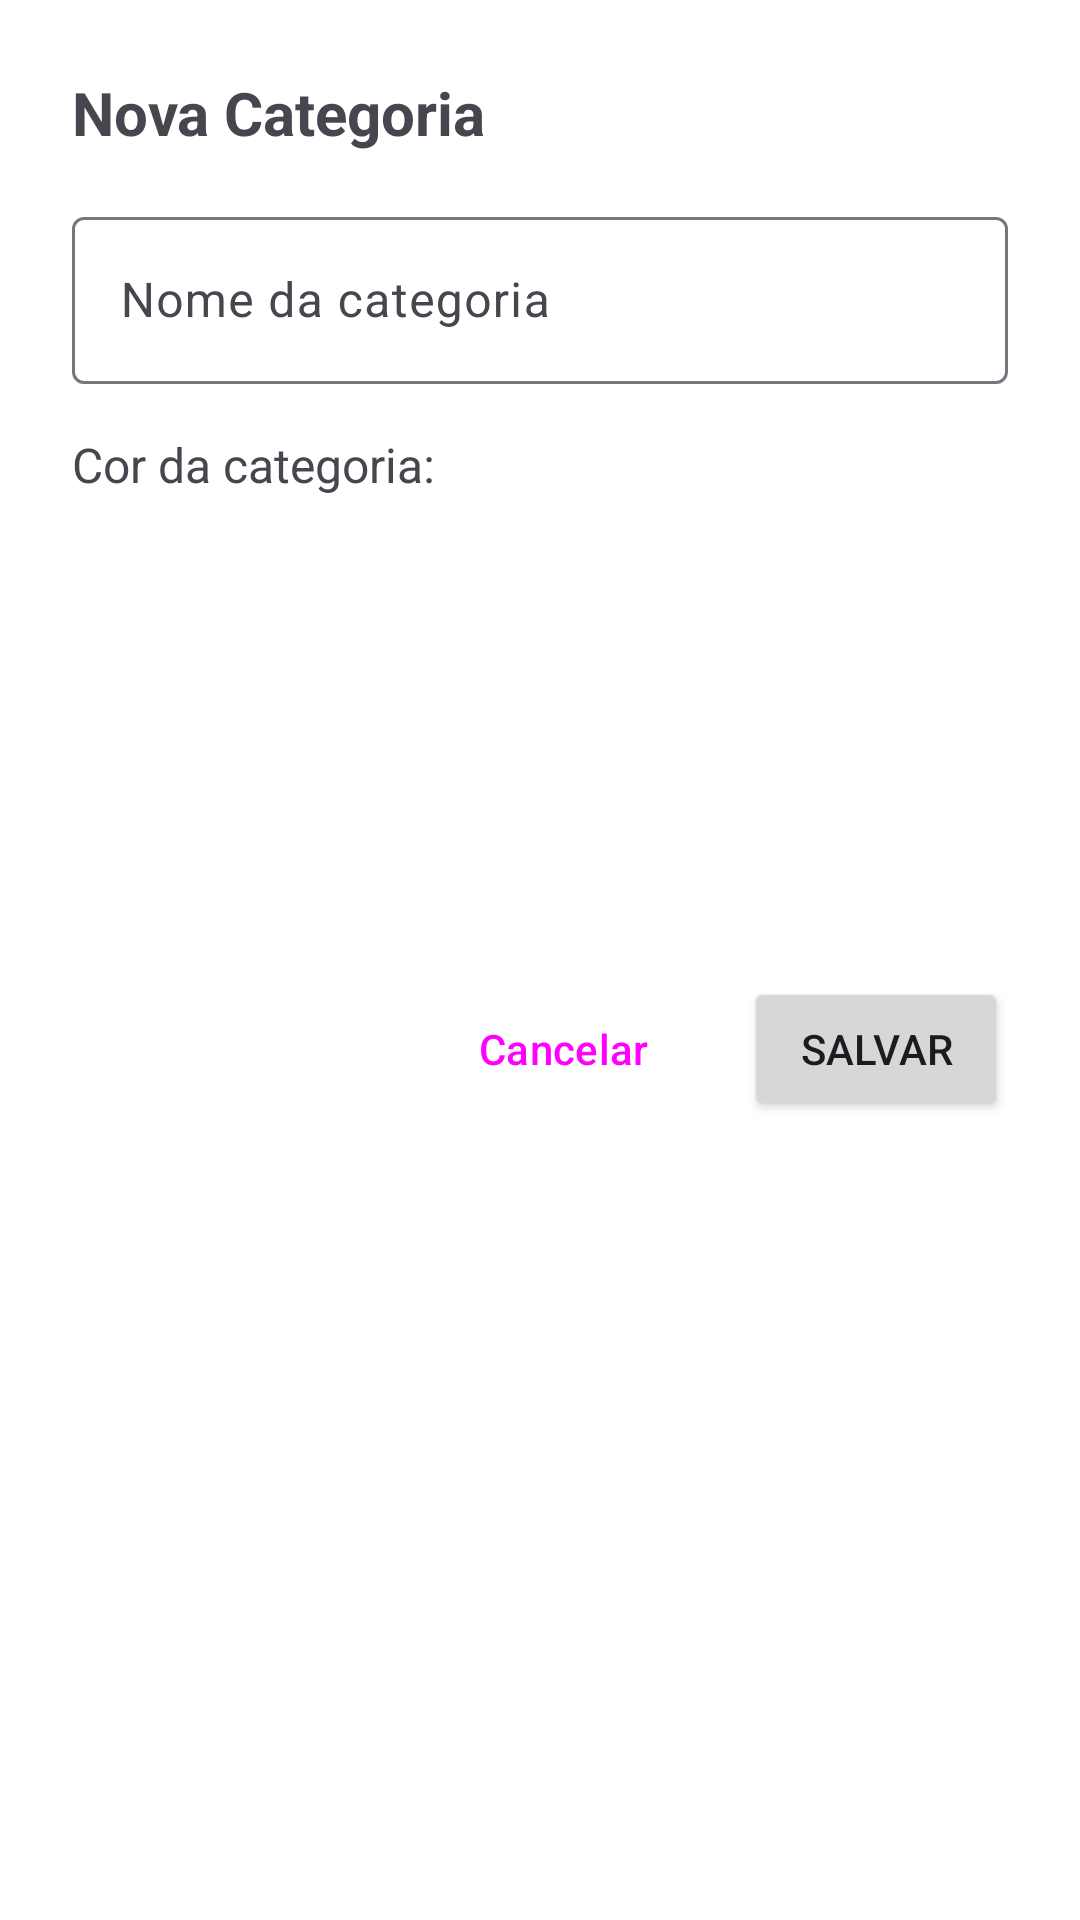

This screen was rendered from an Android layout file. Write that file and the resources it references.
<!-- AndroidManifest.xml: application theme Theme.ShoppingList -->
<!-- res/layout/dialog_category.xml -->
<?xml version="1.0" encoding="utf-8"?>
<LinearLayout xmlns:android="http://schemas.android.com/apk/res/android"
    android:layout_width="match_parent"
    android:layout_height="wrap_content"
    android:orientation="vertical"
    android:padding="24dp">

    <TextView
        android:id="@+id/textDialogTitle"
        android:layout_width="wrap_content"
        android:layout_height="wrap_content"
        android:layout_marginBottom="16dp"
        android:text="Nova Categoria"
        android:textSize="20sp"
        android:textStyle="bold" />

    <com.google.android.material.textfield.TextInputLayout
        android:layout_width="match_parent"
        android:layout_height="wrap_content"
        android:layout_marginBottom="16dp"
        android:hint="Nome da categoria">

        <com.google.android.material.textfield.TextInputEditText
            android:id="@+id/editTextCategoryName"
            android:layout_width="match_parent"
            android:layout_height="wrap_content" />

    </com.google.android.material.textfield.TextInputLayout>

    <TextView
        android:layout_width="wrap_content"
        android:layout_height="wrap_content"
        android:layout_marginBottom="8dp"
        android:text="Cor da categoria:"
        android:textSize="16sp" />

    
    <LinearLayout
        android:layout_width="match_parent"
        android:layout_height="wrap_content"
        android:layout_marginBottom="8dp"
        android:gravity="center"
        android:orientation="horizontal">

        <View
            android:id="@+id/color1"
            android:layout_width="32dp"
            android:layout_height="32dp"
            android:layout_margin="4dp"
            android:background="@drawable/circle_background"
            android:backgroundTint="#D32F2F"
            android:clickable="true"
            android:focusable="true" />

        <View
            android:id="@+id/color2"
            android:layout_width="32dp"
            android:layout_height="32dp"
            android:layout_margin="4dp"
            android:background="@drawable/circle_background"
            android:backgroundTint="#E91E63"
            android:clickable="true"
            android:focusable="true" />

        <View
            android:id="@+id/color3"
            android:layout_width="32dp"
            android:layout_height="32dp"
            android:layout_margin="4dp"
            android:background="@drawable/circle_background"
            android:backgroundTint="#9C27B0"
            android:clickable="true"
            android:focusable="true" />

        <View
            android:id="@+id/color4"
            android:layout_width="32dp"
            android:layout_height="32dp"
            android:layout_margin="4dp"
            android:background="@drawable/circle_background"
            android:backgroundTint="#673AB7"
            android:clickable="true"
            android:focusable="true" />

        <View
            android:id="@+id/color5"
            android:layout_width="32dp"
            android:layout_height="32dp"
            android:layout_margin="4dp"
            android:background="@drawable/circle_background"
            android:backgroundTint="#3F51B5"
            android:clickable="true"
            android:focusable="true" />

        <View
            android:id="@+id/color6"
            android:layout_width="32dp"
            android:layout_height="32dp"
            android:layout_margin="4dp"
            android:background="@drawable/circle_background"
            android:backgroundTint="#2196F3"
            android:clickable="true"
            android:focusable="true" />

    </LinearLayout>

    
    <LinearLayout
        android:layout_width="match_parent"
        android:layout_height="wrap_content"
        android:layout_marginBottom="8dp"
        android:gravity="center"
        android:orientation="horizontal">

        <View
            android:id="@+id/color7"
            android:layout_width="32dp"
            android:layout_height="32dp"
            android:layout_margin="4dp"
            android:background="@drawable/circle_background"
            android:backgroundTint="#03A9F4"
            android:clickable="true"
            android:focusable="true" />

        <View
            android:id="@+id/color8"
            android:layout_width="32dp"
            android:layout_height="32dp"
            android:layout_margin="4dp"
            android:background="@drawable/circle_background"
            android:backgroundTint="#00BCD4"
            android:clickable="true"
            android:focusable="true" />

        <View
            android:id="@+id/color9"
            android:layout_width="32dp"
            android:layout_height="32dp"
            android:layout_margin="4dp"
            android:background="@drawable/circle_background"
            android:backgroundTint="#009688"
            android:clickable="true"
            android:focusable="true" />

        <View
            android:id="@+id/color10"
            android:layout_width="32dp"
            android:layout_height="32dp"
            android:layout_margin="4dp"
            android:background="@drawable/circle_background"
            android:backgroundTint="#4CAF50"
            android:clickable="true"
            android:focusable="true" />

        <View
            android:id="@+id/color11"
            android:layout_width="32dp"
            android:layout_height="32dp"
            android:layout_margin="4dp"
            android:background="@drawable/circle_background"
            android:backgroundTint="#8BC34A"
            android:clickable="true"
            android:focusable="true" />

        <View
            android:id="@+id/color12"
            android:layout_width="32dp"
            android:layout_height="32dp"
            android:layout_margin="4dp"
            android:background="@drawable/circle_background"
            android:backgroundTint="#CDDC39"
            android:clickable="true"
            android:focusable="true" />

    </LinearLayout>

    
    <LinearLayout
        android:layout_width="match_parent"
        android:layout_height="wrap_content"
        android:layout_marginBottom="16dp"
        android:gravity="center"
        android:orientation="horizontal">

        <View
            android:id="@+id/color13"
            android:layout_width="32dp"
            android:layout_height="32dp"
            android:layout_margin="4dp"
            android:background="@drawable/circle_background"
            android:backgroundTint="#FFEB3B"
            android:clickable="true"
            android:focusable="true" />

        <View
            android:id="@+id/color14"
            android:layout_width="32dp"
            android:layout_height="32dp"
            android:layout_margin="4dp"
            android:background="@drawable/circle_background"
            android:backgroundTint="#FFC107"
            android:clickable="true"
            android:focusable="true" />

        <View
            android:id="@+id/color15"
            android:layout_width="32dp"
            android:layout_height="32dp"
            android:layout_margin="4dp"
            android:background="@drawable/circle_background"
            android:backgroundTint="#FF9800"
            android:clickable="true"
            android:focusable="true" />

        <View
            android:id="@+id/color16"
            android:layout_width="32dp"
            android:layout_height="32dp"
            android:layout_margin="4dp"
            android:background="@drawable/circle_background"
            android:backgroundTint="#FF5722"
            android:clickable="true"
            android:focusable="true" />

        <View
            android:id="@+id/color17"
            android:layout_width="32dp"
            android:layout_height="32dp"
            android:layout_margin="4dp"
            android:background="@drawable/circle_background"
            android:backgroundTint="#795548"
            android:clickable="true"
            android:focusable="true" />

        <View
            android:id="@+id/color18"
            android:layout_width="32dp"
            android:layout_height="32dp"
            android:layout_margin="4dp"
            android:background="@drawable/circle_background"
            android:backgroundTint="#607D8B"
            android:clickable="true"
            android:focusable="true" />

    </LinearLayout>

    <LinearLayout
        android:layout_width="match_parent"
        android:layout_height="wrap_content"
        android:gravity="end"
        android:orientation="horizontal">

        <Button
            android:id="@+id/buttonCancel"
            style="?attr/materialButtonOutlinedStyle"
            android:layout_width="wrap_content"
            android:layout_height="wrap_content"
            android:layout_marginEnd="8dp"
            android:text="Cancelar" />

        <Button
            android:id="@+id/buttonSave"
            android:layout_width="wrap_content"
            android:layout_height="wrap_content"
            android:text="Salvar" />

    </LinearLayout>

</LinearLayout>
<!-- resources referenced by this layout -->
<resources>
  <style name="Theme.ShoppingList" parent="Base.Theme.ShoppingList" />
  <style name="Base.Theme.ShoppingList" parent="Theme.Material3.Light.NoActionBar">
          <item name="colorPrimary">@color/green_primary</item>
          <item name="colorPrimaryVariant">@color/green_primary_dark</item>
          <item name="colorOnPrimary">@color/white</item>
          
          <item name="colorSecondary">@color/green_secondary</item>
          <item name="colorSecondaryVariant">@color/green_secondary_dark</item>
          <item name="colorOnSecondary">@color/white</item>
          
          <item name="android:colorBackground">@color/background_white</item>
          <item name="colorSurface">@color/white</item>
          <item name="colorOnBackground">@color/black</item>
          <item name="colorOnSurface">@color/black</item>
          
          <item name="materialAlertDialogTheme">@style/ThemeOverlay.App.MaterialAlertDialog</item>
          
          <item name="android:statusBarColor">@android:color/transparent</item>
          <item name="android:navigationBarColor">@android:color/transparent</item>
          <item name="android:windowLightStatusBar" tools:targetApi="m">true</item>
          <item name="android:windowLightNavigationBar" tools:targetApi="o_mr1">true</item>
          <item name="android:enforceNavigationBarContrast" tools:targetApi="q">false</item>
          <item name="android:enforceStatusBarContrast" tools:targetApi="q">false</item>
      </style>
  <color name="green_primary">#237d48</color>
  <color name="green_primary_dark">#1a5f37</color>
  <color name="white">#FFFFFFFF</color>
  <color name="green_secondary">#34a853</color>
  <color name="green_secondary_dark">#2e8b46</color>
  <color name="background_white">#FFFFFF</color>
  <color name="black">#FF000000</color>
  <style name="ThemeOverlay.App.MaterialAlertDialog" parent="ThemeOverlay.Material3.MaterialAlertDialog">
          <item name="colorSurface">@color/white</item>
          <item name="colorOnSurface">@color/black</item>
          <item name="android:background">@color/white</item>
          <item name="backgroundTint">@color/white</item>
      </style>
</resources>
